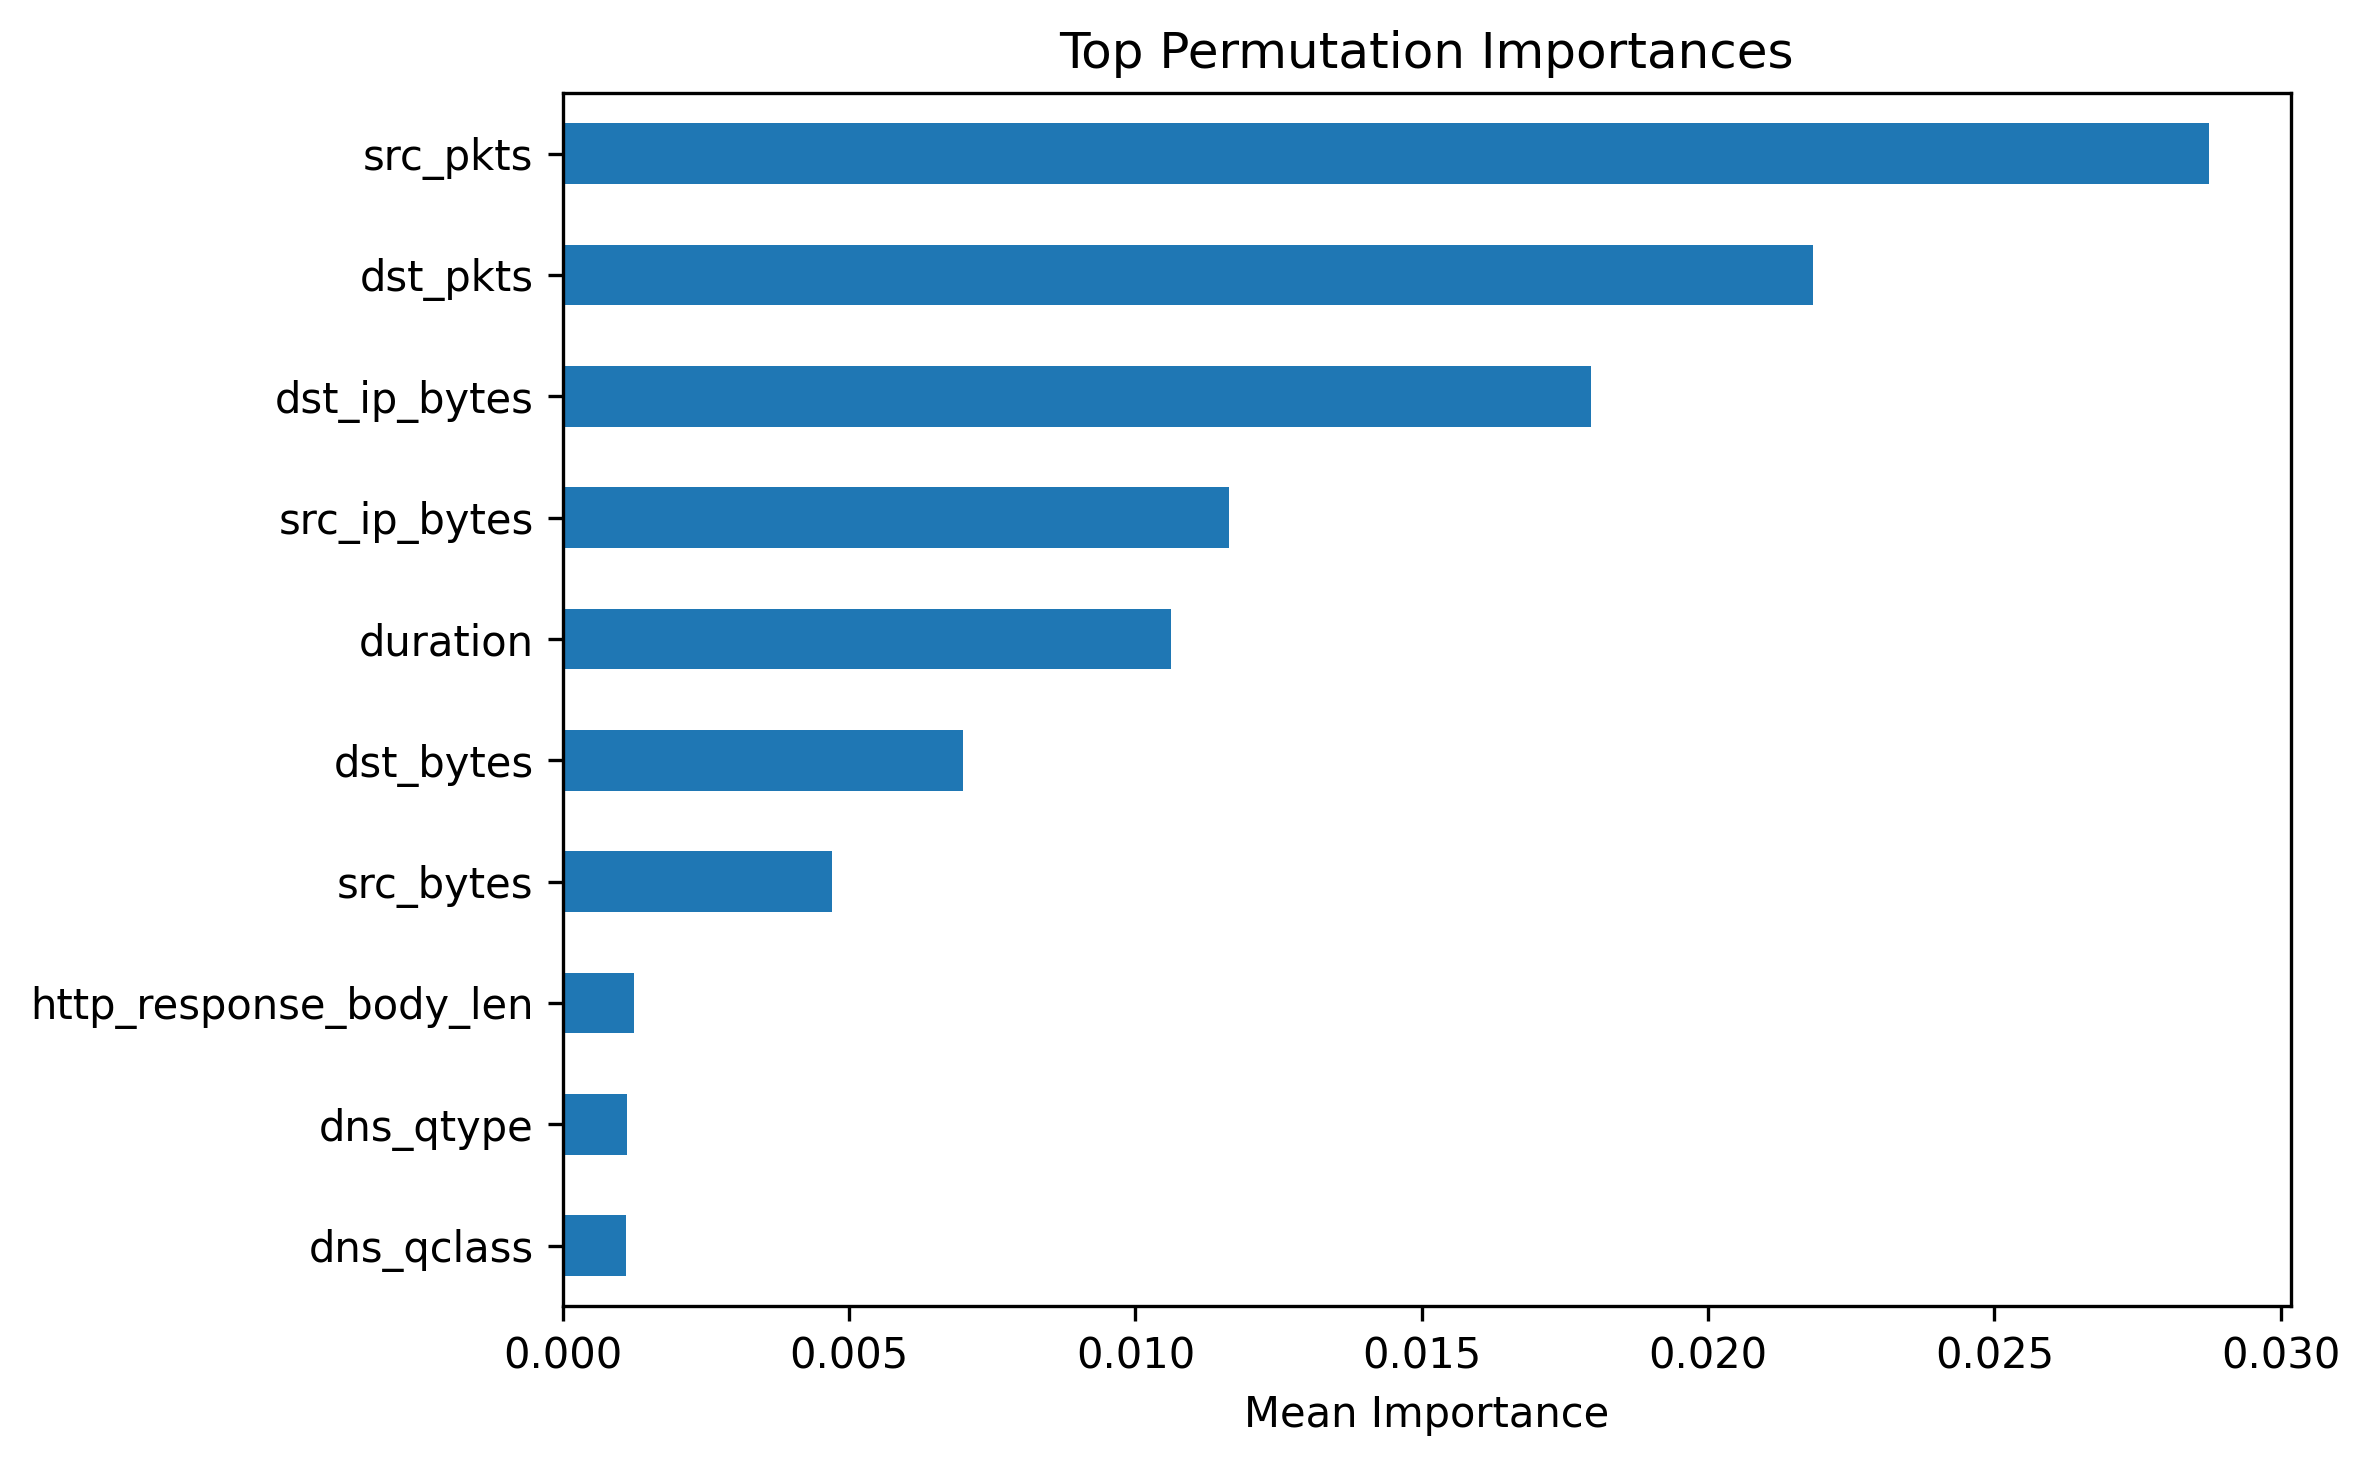

The file beside this chart, header and first rows:
, importance
src_pkts, 0.02874
dst_pkts, 0.02184
dst_ip_bytes, 0.01795
src_ip_bytes, 0.01163
duration, 0.01062
dst_bytes, 0.006985
src_bytes, 0.004704
http_response_body_len, 0.001238
dns_qtype, 0.001119
dns_qclass, 0.001104
